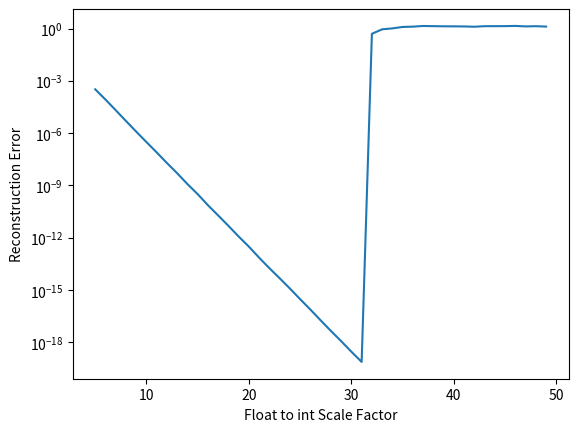

Reproduce this figure in Python.
import numpy as np

MOD = 2**32  # Define a modulus for operations in a finite field
SCALE_FACTOR = 2**32  # Scale factor to convert floats to integers

def float_to_int(vector: np.array(float)) -> np.array(np.int64):
    """Converts a vector of floats to integers by scaling. Note that embedding vectors are in (0,1), so we both shift into the positive domain and scale."""
    return ((vector + 1)*SCALE_FACTOR).astype(np.int64)

def int_to_float(vector: np.array(np.int64)) -> np.array(float):
    """Reverse operation of float_to_int."""
    return (vector.astype(float) / SCALE_FACTOR) - 1

def secret_sharing(vector: np.array(np.int64)):
    """
    Split the vector into two shares. Only works with positive integers.
    """
    random_share = np.random.randint(0, MOD, size=vector.shape)
    secret_share = (vector - random_share) % MOD
    return random_share, secret_share

def reconstruct(share1, share2):
    """
    Reconstruct the original vector from the two shares.
    """
    return (share1 + share2) % MOD


if __name__ == "__main__":
    # Example:
    float_vector = np.random.rand(10)-0.5  # Generate a random float vector

    # Convert float vector to int vector
    int_vector = float_to_int(float_vector)

    # Secret Sharing
    share1, share2 = secret_sharing(int_vector)
    print(f"Share1: {share1}")
    print(f"Share2: {share2}")

    # Reconstruction
    reconstructed_int_vector = reconstruct(share1, share2)
    reconstructed_float_vector = int_to_float(reconstructed_int_vector)
    print(f"Reconstructed Float Vector: {reconstructed_float_vector}")
    print(float_vector-reconstructed_float_vector)



    # Test the reconstruction error for different scale factors
    results = []
    for i in range(5, 50):
        SCALE_FACTOR = 2**i
        float_vector = np.random.rand(1000)*2-1
        int_vector = float_to_int(float_vector)
        share1, share2 = secret_sharing(int_vector)
        reconstructed_int_vector = reconstruct(share1, share2)
        reconstructed_float_vector = int_to_float(reconstructed_int_vector)
        res = np.mean((reconstructed_float_vector - float_vector)**2)   
        results.append(res)
    import matplotlib.pyplot as plt
    plt.plot(range(5, 50), results)
    plt.xlabel("Float to int Scale Factor")
    plt.ylabel("Reconstruction Error")
    plt.yscale('log')
    plt.show()

